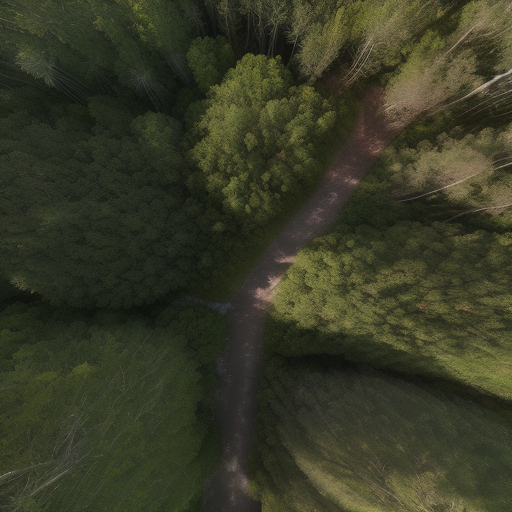
Generation parameters embedded in this image by AUTOMATIC1111 Stable Diffusion web UI or a fork of it (Forge, ...) (PNG 'parameters' text chunk):
Top-down vertical satellite view, drone image, forest, vibrant colors of vegetation, natural reserve, realistic, cinematic lighting, sunrise, noon, sunset, sparse canopy, majestic trees, sunlit glades, shadowy pockets, subtle lighting, tranquil, sunlight filters, 
Negative prompt: circle
Steps: 20, Sampler: Euler a, CFG scale: 7, Seed: 3183864503, Size: 512x512, Model hash: d7fc69397d, Model: realisticVisionV50_v50VAE, Version: v1.5.1